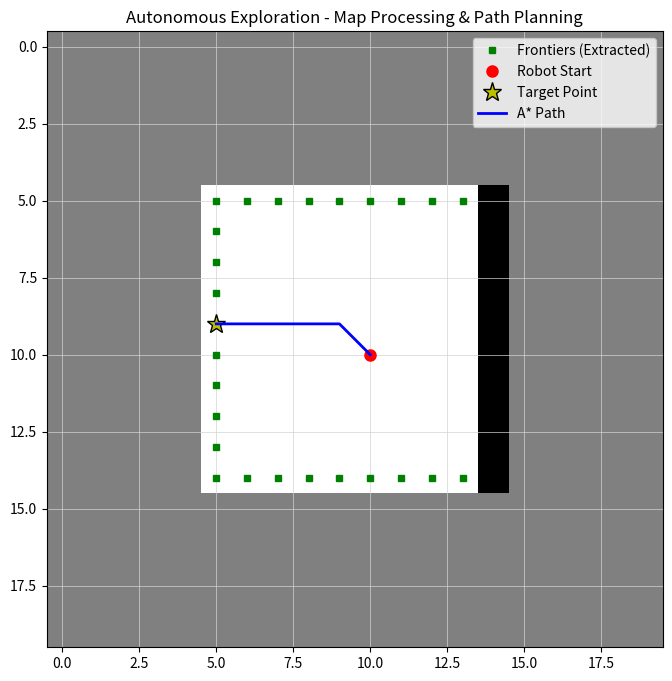

Generate this figure with matplotlib:
import numpy as np
from scipy.ndimage import label
import heapq
import matplotlib.pyplot as plt
from matplotlib import colors

class PathPlannerNode:
    def __init__(self):
        # 0空闲, 1墙壁, 2未知
        self.FREE = 0
        self.WALL = 1
        self.UNKNOWN = 2

    def process_map_to_path(self, grid_map, start_pos):
        """黑盒接口：输入地图和起点，输出路径"""
        frontiers = self._get_frontier_pixels(grid_map)
        if not frontiers:
            return []
        target_point = self._select_best_target(frontiers, grid_map, start_pos)
        if not target_point:
            return []
        path = self._a_star_search(grid_map, tuple(start_pos), target_point)
        return path

    def _get_frontier_pixels(self, grid_map):
        """找出所有 (空闲区域 且 毗邻 未知区域) 的像素点"""
        frontiers = []
        rows, cols = grid_map.shape
        for r in range(1, rows - 1):
            for c in range(1, cols - 1):
                if grid_map[r, c] == self.FREE:
                    neighbors = [
                        grid_map[r-1, c], grid_map[r+1, c],
                        grid_map[r, c-1], grid_map[r, c+1]
                    ]
                    if self.UNKNOWN in neighbors:
                        frontiers.append((r, c))
        return frontiers

    def _select_best_target(self, frontiers, grid_map, start_pos):
        """对边界进行聚类，选择最大边界的中点作为目标"""
        if not frontiers:
            return None
            
        frontier_map = np.zeros_like(grid_map)
        for r, c in frontiers:
            frontier_map[r, c] = 1

        labeled_array, num_features = label(frontier_map)
        if num_features == 0:
            return None

        largest_cluster_id = 0
        max_size = 0
        for i in range(1, num_features + 1):
            size = np.sum(labeled_array == i)
            if size > max_size:
                max_size = size
                largest_cluster_id = i

        cluster_coords = np.argwhere(labeled_array == largest_cluster_id)
        center_r = int(np.mean(cluster_coords[:, 0]))
        center_c = int(np.mean(cluster_coords[:, 1]))

        # 在该边界群体中找一个离几何中心最近的真实边界点
        distances = np.sum((cluster_coords - [center_r, center_c])**2, axis=1)
        target = tuple(cluster_coords[np.argmin(distances)])
        return target

    def _a_star_search(self, grid_map, start, goal):
        """A* 路径规划"""
        def heuristic(a, b): return abs(a[0] - b[0]) + abs(a[1] - b[1])
        neighbors = [(0, 1), (0, -1), (1, 0), (-1, 0), (1, 1), (1, -1), (-1, 1), (-1, -1)]
        close_set = set()
        came_from = {}
        gscore = {start: 0}
        fscore = {start: heuristic(start, goal)}
        oheap = []
        heapq.heappush(oheap, (fscore[start], start))
        
        while oheap:
            current = heapq.heappop(oheap)[1]
            if current == goal:
                path = []
                while current in came_from:
                    path.append(current)
                    current = came_from[current]
                path.append(start)
                return path[::-1]
                
            close_set.add(current)
            for i, j in neighbors:
                neighbor = current[0] + i, current[1] + j
                if 0 <= neighbor[0] < grid_map.shape[0] and 0 <= neighbor[1] < grid_map.shape[1]:
                    if grid_map[neighbor[0]][neighbor[1]] != self.FREE:
                        continue
                else:
                    continue
                move_cost = 1 if i == 0 or j == 0 else 1.414
                tentative_g_score = gscore[current] + move_cost
                if neighbor in close_set and tentative_g_score >= gscore.get(neighbor, 0):
                    continue
                if tentative_g_score < gscore.get(neighbor, 0) or neighbor not in [i[1] for i in oheap]:
                    came_from[neighbor] = current
                    gscore[neighbor] = tentative_g_score
                    fscore[neighbor] = tentative_g_score + heuristic(neighbor, goal)
                    heapq.heappush(oheap, (fscore[neighbor], neighbor))
        return []

# ================= 测试与可视化模块 =================
if __name__ == "__main__":
    planner = PathPlannerNode()
    
    # 1. 模拟组员传给你的数据: 0空闲, 1墙壁, 2未知
    mock_map = np.full((20, 20), 2)  # 默认全未知 (外围全是迷雾)
    mock_map[5:15, 5:15] = 0         # 中间扫出一片空地
    mock_map[5:15, 14] = 1           # 空地右侧边缘扫到一堵墙
    
    current_robot_pos = [10, 10]     # 小车当前在空地中央
    
    # 为了绘图，我们把算法的三个步骤拆开调用
    print("正在计算边界...")
    frontiers = planner._get_frontier_pixels(mock_map)
    
    print("正在进行边界聚类并选择最优目标点...")
    target_point = planner._select_best_target(frontiers, mock_map, current_robot_pos)
    
    print(f"确定的目标点为: {target_point}")
    print("正在规划到达目标点的路径...")
    path_points = planner._a_star_search(mock_map, tuple(current_robot_pos), target_point)
    
    print(f"生成的路径点集: {path_points}")
    
    # 2. 开始使用 matplotlib 进行可视化渲染
    plt.figure(figsize=(8, 8))
    
    # 定义颜色映射：0白色(空地), 1黑色(墙壁), 2灰色(未知)
    cmap = colors.ListedColormap(['white', 'black', 'gray'])
    bounds = [-0.5, 0.5, 1.5, 2.5]
    norm = colors.BoundaryNorm(bounds, cmap.N)
    
    # 画出底层地图
    plt.imshow(mock_map, cmap=cmap, norm=norm, origin='upper')
    
    # 画出所有提取到的边界点 (绿色小方块)
    if frontiers:
        fy, fx = zip(*frontiers) # 提取所有边界点的行列坐标，绘图时x对应列，y对应行
        plt.plot(fx, fy, 'gs', markersize=4, label='Frontiers (Extracted)')
        
    # 画出小车当前位置 (红色圆点)
    plt.plot(current_robot_pos[1], current_robot_pos[0], 'ro', markersize=8, label='Robot Start')
    
    # 画出算法最终决定的目标点 (黄色五角星)
    if target_point:
        plt.plot(target_point[1], target_point[0], 'y*', markersize=14, markeredgecolor='black', label='Target Point')
        
    # 画出规划的路径 (蓝色实线)
    if path_points:
        py, px = zip(*path_points)
        plt.plot(px, py, 'b-', linewidth=2, label='A* Path')
        
    plt.title("Autonomous Exploration - Map Processing & Path Planning")
    plt.legend(loc='upper right')
    plt.grid(True, color='lightgray', linewidth=0.5)
    
    # 弹出显示窗口
    plt.show()
